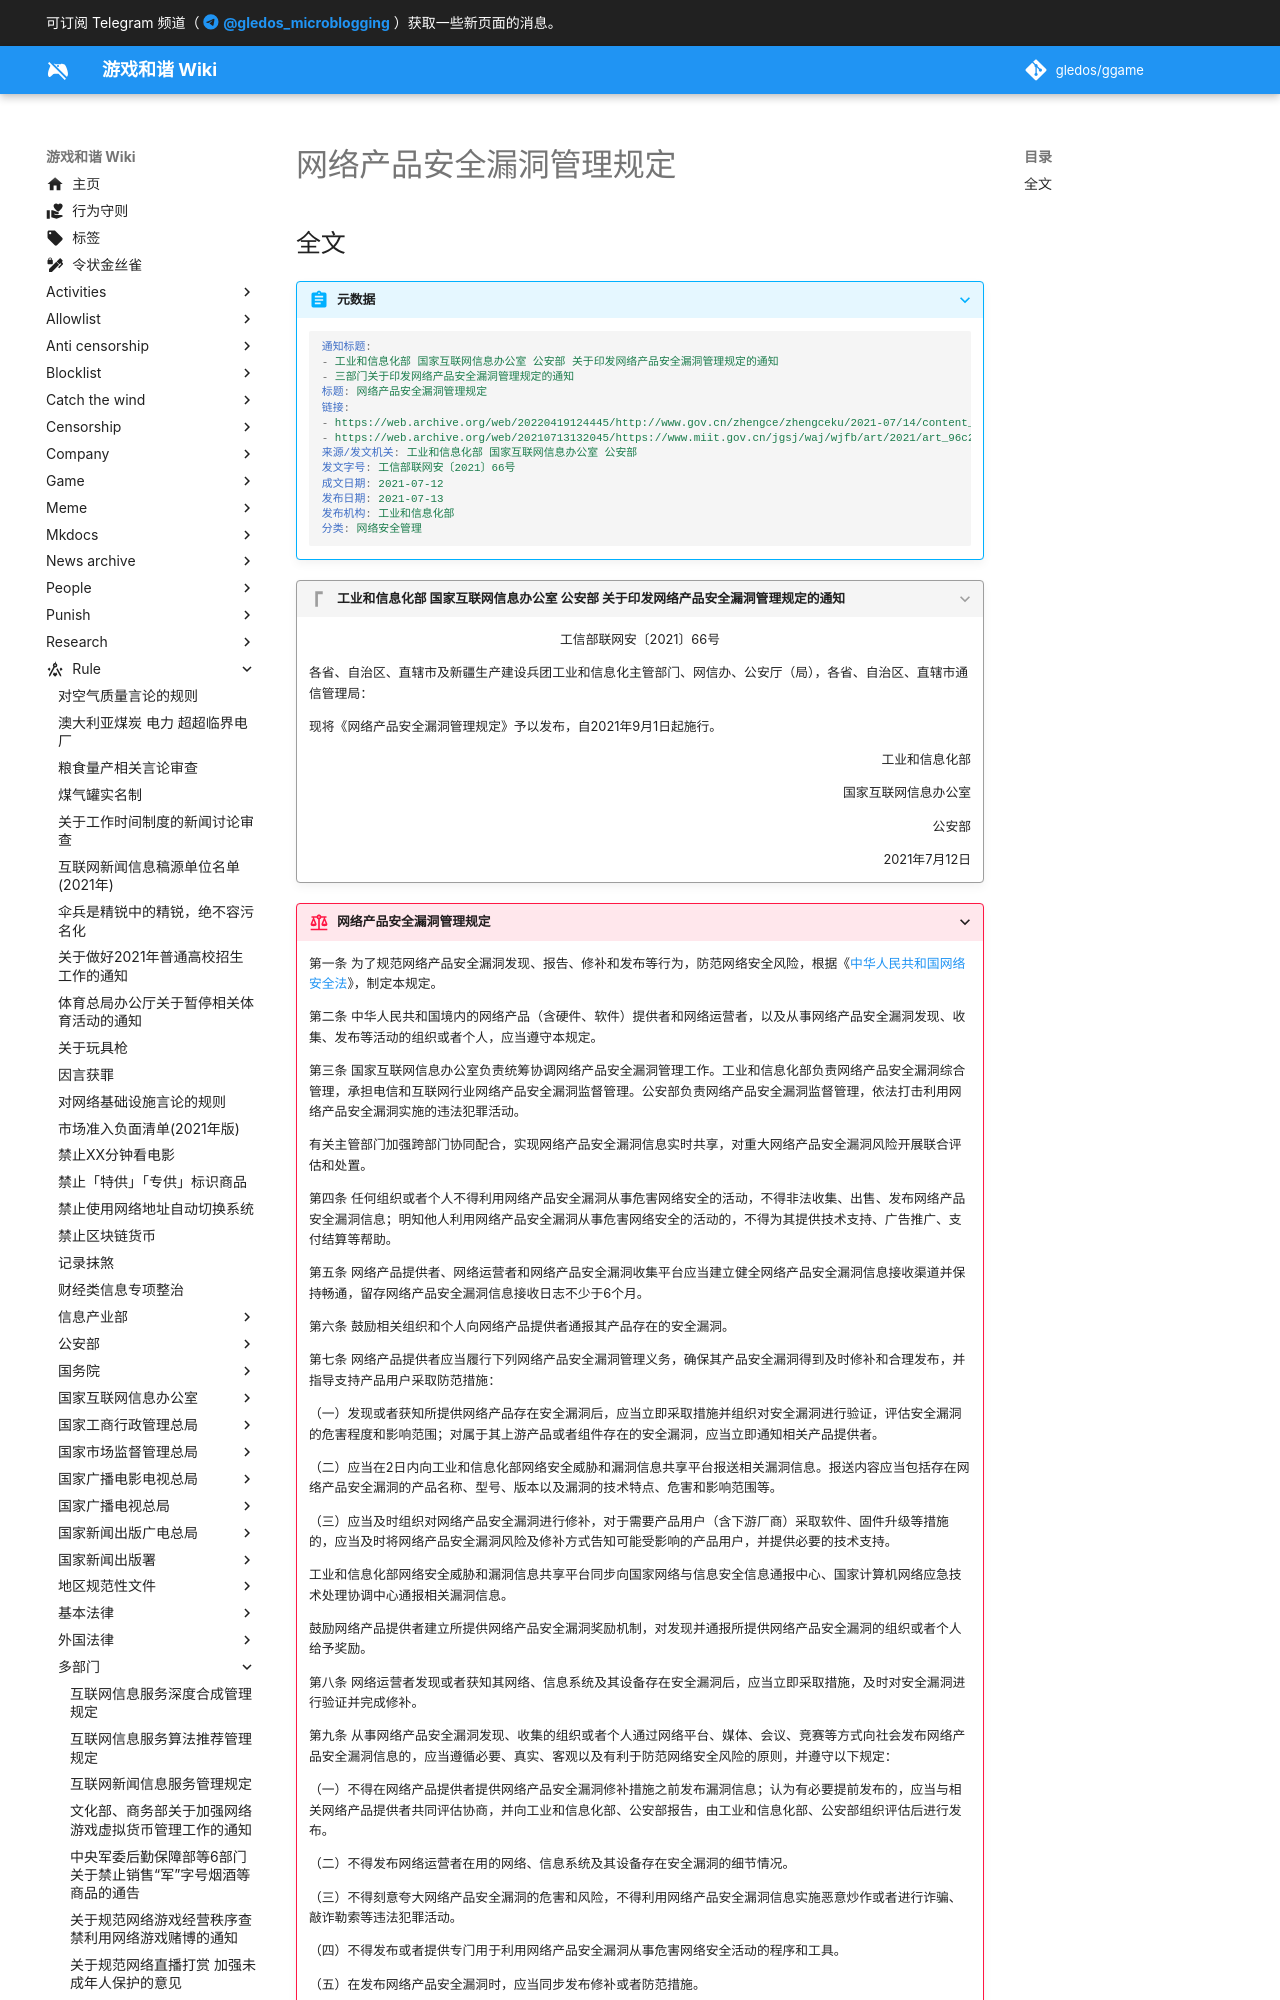

repository: gledos/ggame · page: rule/多部门/网络产品安全漏洞管理规定.html · generator: mkdocs

---
title: 网络产品安全漏洞管理规定
search:
  exclude: true
description:
published: true
date: "2022-07-03T12:52:20"
特殊标签标记: #无标签
editor: markdown
dateCreated: "2021-09-09T13:59:43"
---

## 全文

> [!abstract]+ 元数据
>
> ```YAML
> 通知标题:
> - 工业和信息化部 国家互联网信息办公室 公安部 关于印发网络产品安全漏洞管理规定的通知
> - 三部门关于印发网络产品安全漏洞管理规定的通知
> 标题: 网络产品安全漏洞管理规定
> 链接:
> - https://web.archive.org/web/20220419124445/http://www.gov.cn/zhengce/zhengceku/2021-07/14/content_5624965.htm
> - https://web.archive.org/web/20210713132045/https://www.miit.gov.cn/jgsj/waj/wjfb/art/2021/art_96c2d3de7a6f400ea1d8522b7893db7a.html
> 来源/发文机关: 工业和信息化部 国家互联网信息办公室 公安部
> 发文字号: 工信部联网安〔2021〕66号
> 成文日期: 2021-07-12
> 发布日期: 2021-07-13
> 发布机构: 工业和信息化部
> 分类: 网络安全管理
> ```

> [!quote]+ 工业和信息化部 国家互联网信息办公室 公安部 关于印发网络产品安全漏洞管理规定的通知
>
> 工信部联网安〔2021〕66号
> {: align=center }
>
> 各省、自治区、直辖市及新疆生产建设兵团工业和信息化主管部门、网信办、公安厅（局），各省、自治区、直辖市通信管理局：
>
> 现将《网络产品安全漏洞管理规定》予以发布，自2021年9月1日起施行。
>
> 工业和信息化部
> {: align=right }
>
> 国家互联网信息办公室
> {: align=right }
>
> 公安部
> {: align=right }
>
> 2021年7月12日
> {: align=right }
